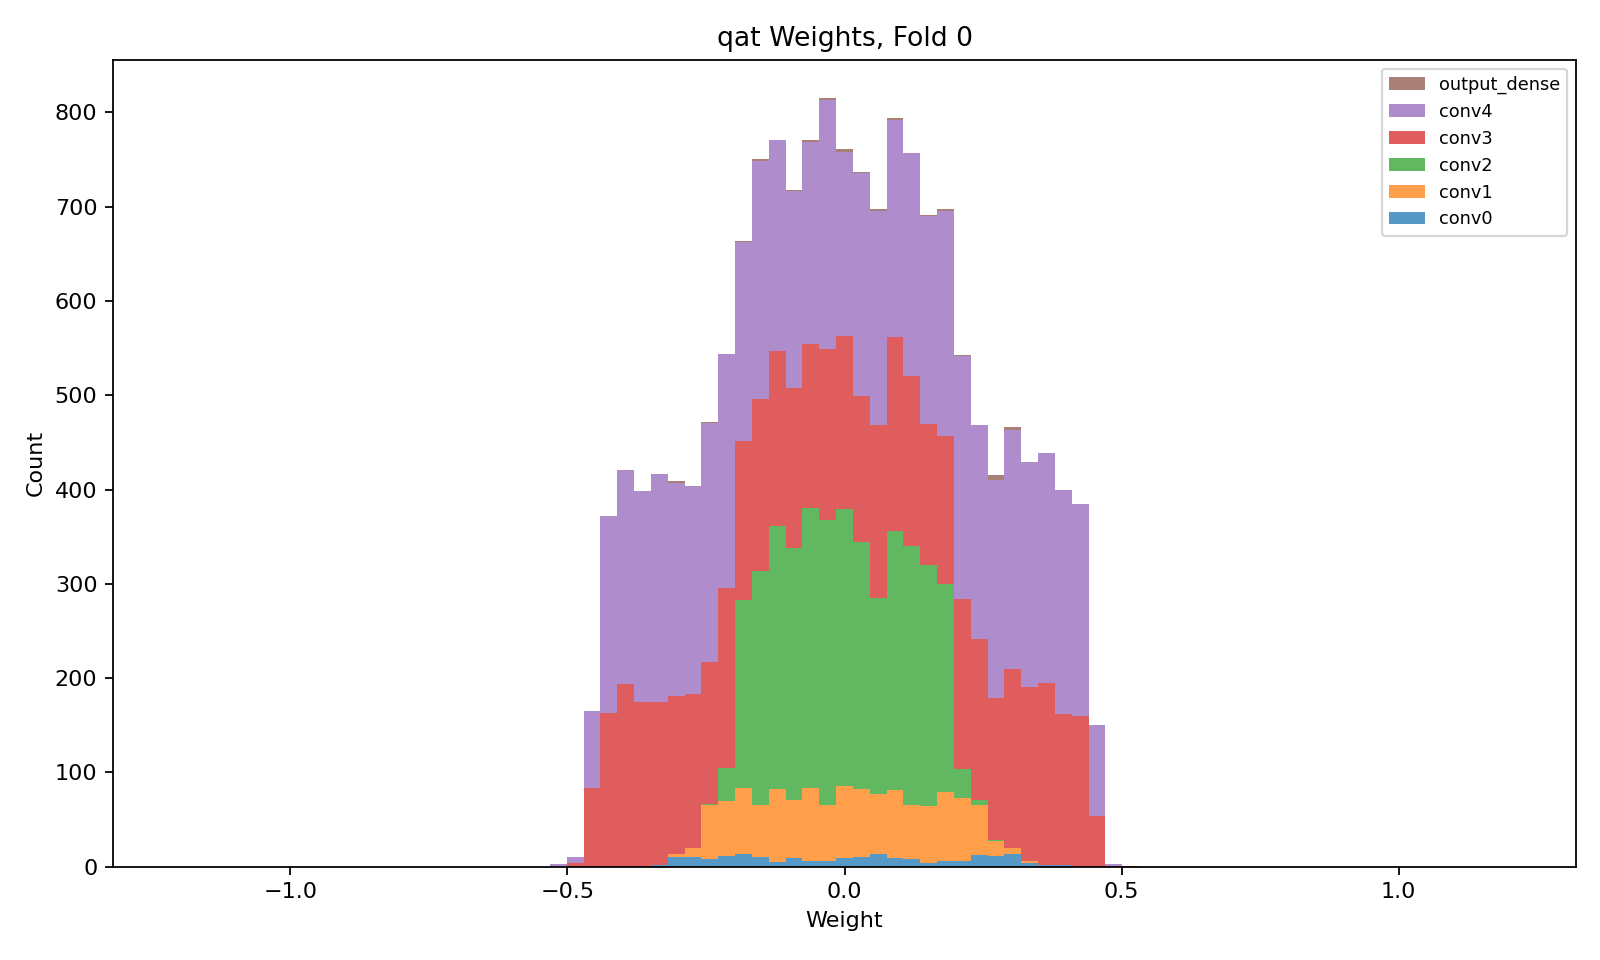

The data file committed next to this chart (first rows):
layer, class, n_weights, n_nonzero_weights, zero_fraction, min, max, suggested_hls_strategy
conv0, QConv2D, 200, 200, 0.0, -0.3483, 0.4026, Latency
conv1, QConv2D, 1152, 1152, 0.0, -0.3162, 0.3322, Latency
conv2, QConv2D, 3456, 3456, 0.0, -0.2317, 0.2746, Latency
conv3, QConv2D, 5184, 5184, 0.0, -0.4808, 0.5076, Resource
conv4, QConv2D, 6912, 6912, 0.0, -0.5182, 0.4826, Resource
output_dense, QDense, 32, 32, 0.0, -0.3143, 0.3069, Latency
